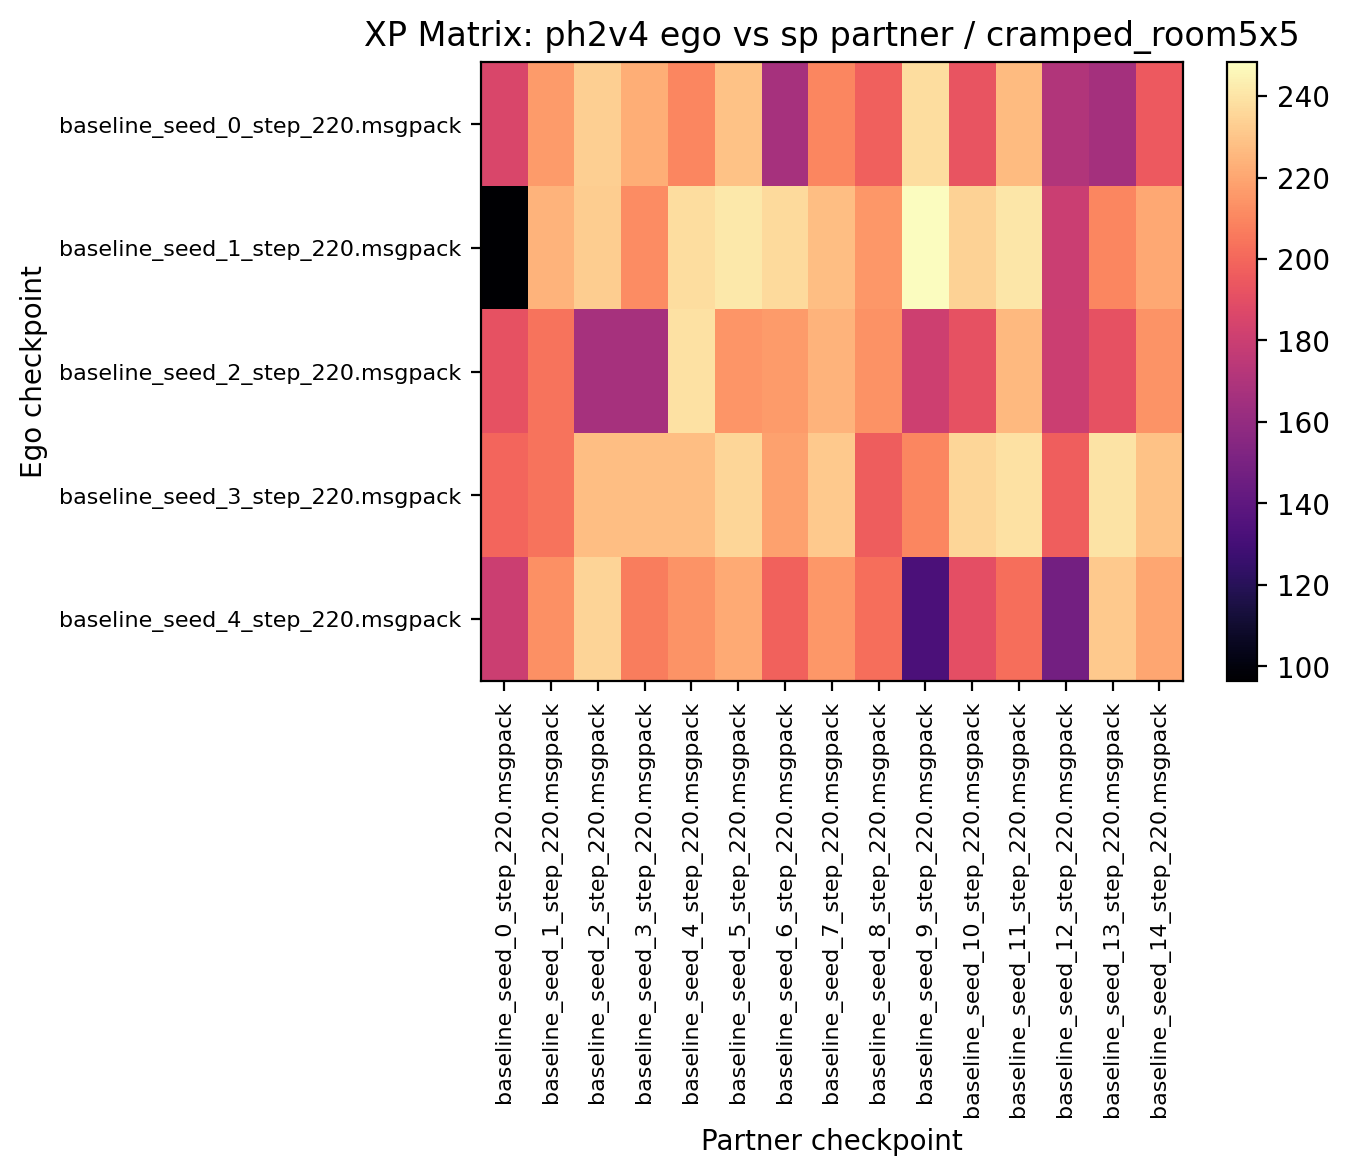

Source data for this figure (header and first rows):
185.937500, 216.406250, 232.968750, 222.656250, 210.000000, 229.218750, 166.562500, 210.000000, 197.812500, 238.125000, 192.968750, 226.406250, 171.093750, 166.093750, 195.000000
96.41, 224.2, 232.3, 212, 237.7, 241.7, 236.7, 227.8, 215.2, 248.3, 234.2, 240.9, 180, 209.8, 220.9
191.9, 203.9, 166.9, 166.9, 239.2, 214.5, 216.2, 224.4, 213.8, 180.9, 191.6, 225.8, 180.2, 191.7, 214.2
199.2, 204.2, 227.7, 227.8, 227.7, 235.6, 218.3, 231.6, 196.4, 210.2, 235.3, 239.4, 196.9, 239.7, 229.2
180.2, 213, 235, 206.9, 214.2, 221.6, 198.4, 215.3, 202.3, 133.1, 190.5, 202, 147.7, 231.2, 220.3
